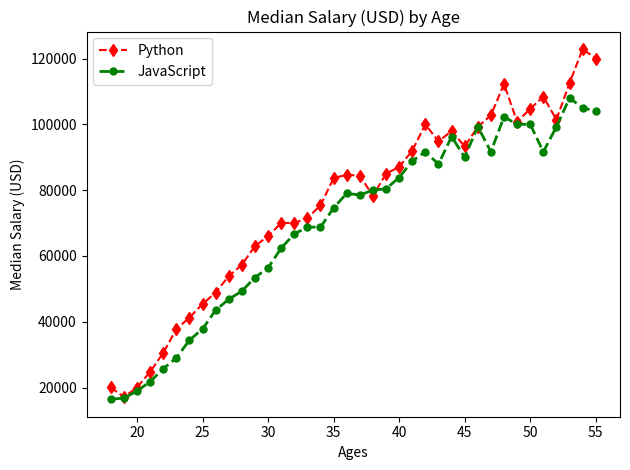

This figure's Python source:
from matplotlib import pyplot as plt

def main():
    # plt.xkcd()

    ages_x = [18, 19, 20, 21, 22, 23, 24, 25, 26, 27, 28, 29, 30, 31, 32, 33, 34, 35,
                36, 37, 38, 39, 40, 41, 42, 43, 44, 45, 46, 47, 48, 49, 50, 51, 52, 53, 54, 55]

    py_dev_y = [20046, 17100, 20000, 24744, 30500, 37732, 41247, 45372, 48876, 53850, 57287, 63016, 
                65998, 70003, 70000, 71496, 75370, 83640, 84666,
                84392, 78254, 85000, 87038, 91991, 100000, 94796, 97962, 93302, 99240, 102736, 112285, 
                100771, 104708, 108423, 101407, 112542, 122870, 120000]
    
    js_dev_y = [16446, 16791, 18942, 21780, 25704, 29000, 34372, 37810, 43515, 46823, 49293, 53437, 
                56373, 62375, 66674, 68745, 68746, 74583, 79000,
                78508, 79996, 80403, 83820, 88833, 91660, 87892, 96243, 90000, 99313, 91660, 102264, 100000, 
                100000, 91660, 99240, 108000, 105000, 104000]

    plt.plot(ages_x, py_dev_y,'d--r', label='Python')#format string used '[marker][line][color]'

    plt.plot(ages_x, js_dev_y, label='JavaScript', color='green', marker='o', linestyle='dashed',
        linewidth=2, markersize=5)

    plt.xlabel('Ages')
    plt.ylabel('Median Salary (USD)')
    plt.title('Median Salary (USD) by Age')

    plt.legend()

    plt.tight_layout()

    plt.savefig('plot.png')

    plt.show()

if __name__ == "__main__":
    main()